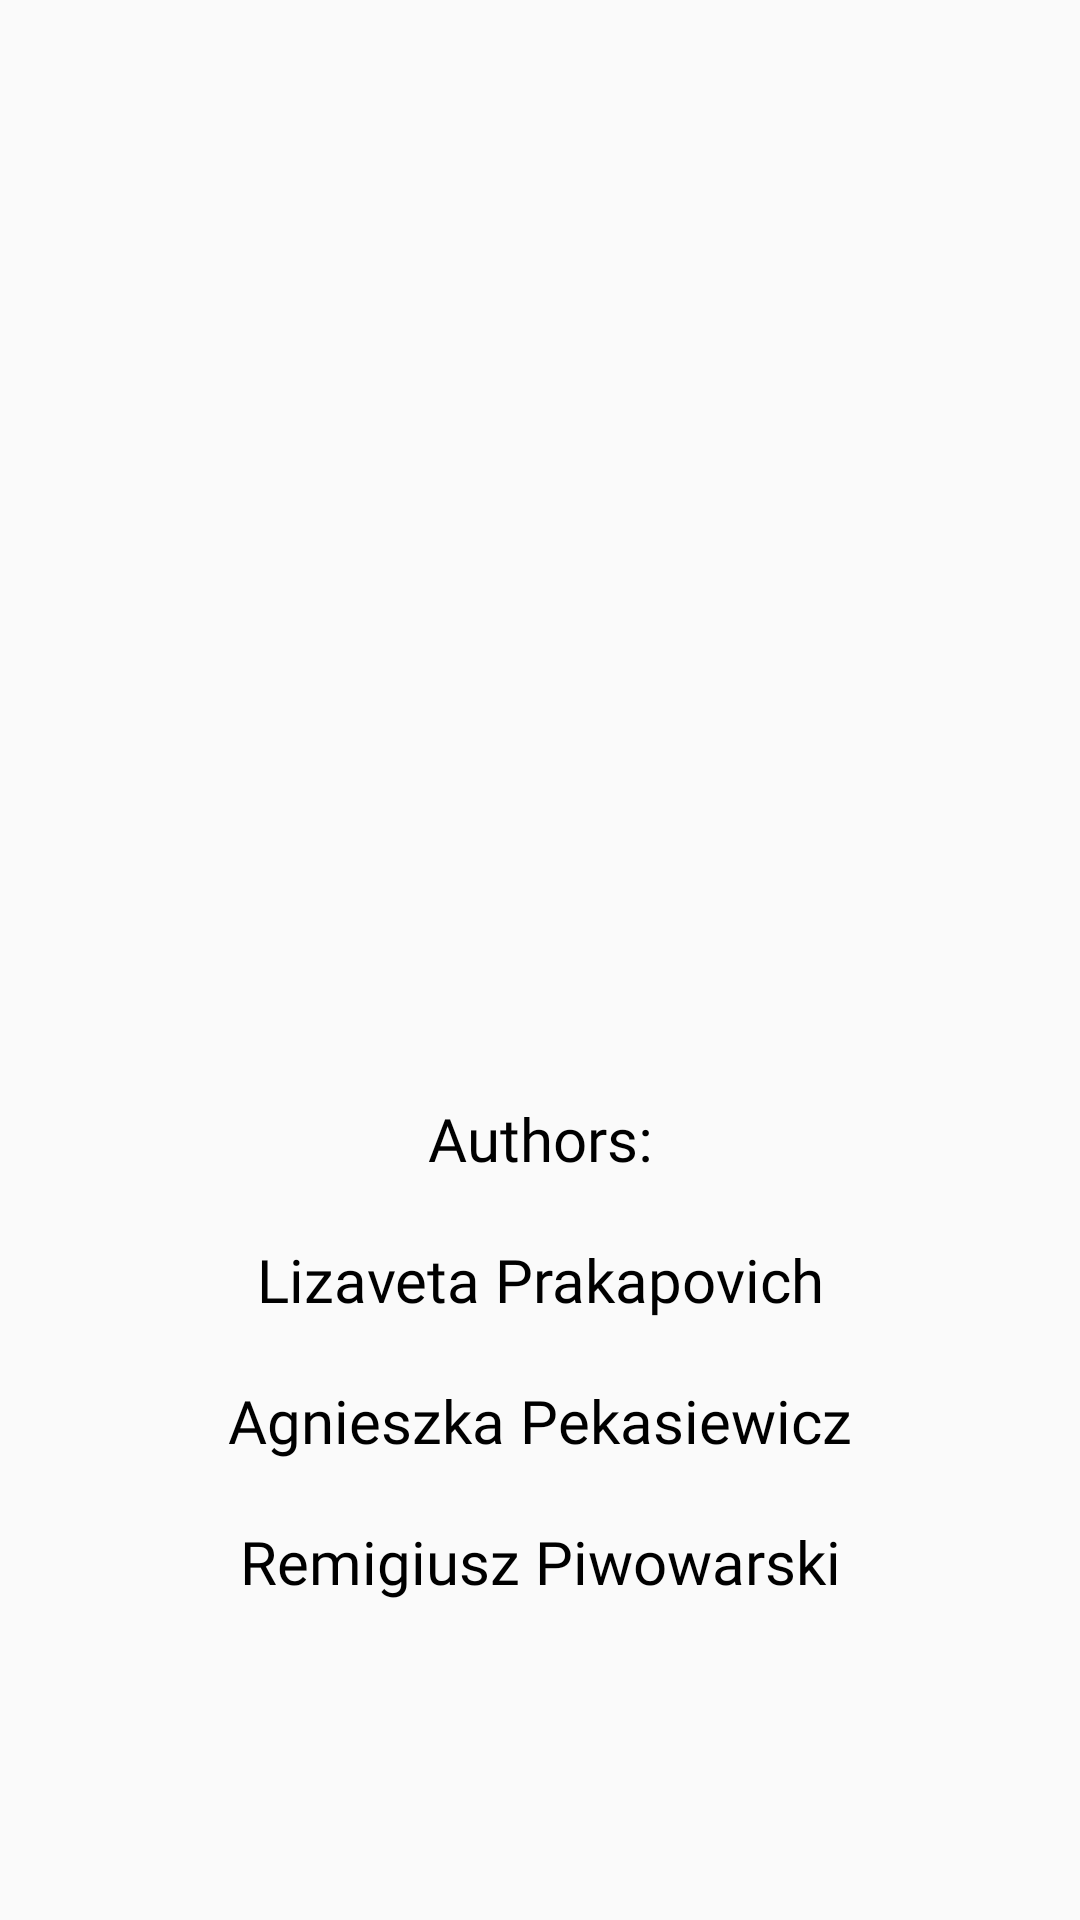

Produce the Android XML layout that renders to this screen, including the resource entries it uses.
<!-- AndroidManifest.xml: application theme AppTheme -->
<!-- res/layout/activity_splash_screen.xml -->
<?xml version="1.0" encoding="utf-8"?>
<androidx.constraintlayout.widget.ConstraintLayout xmlns:android="http://schemas.android.com/apk/res/android"
    xmlns:app="http://schemas.android.com/apk/res-auto"
    xmlns:tools="http://schemas.android.com/tools"
    android:layout_width="match_parent"
    android:layout_height="match_parent"
    tools:context=".view.SplashScreen">

    <androidx.constraintlayout.widget.ConstraintLayout
        android:layout_width="wrap_content"
        android:layout_height="wrap_content"
        android:layout_marginTop="20dp"
        app:layout_constraintEnd_toEndOf="parent"
        app:layout_constraintStart_toStartOf="parent"
        app:layout_constraintTop_toBottomOf="@+id/imageView">

        <TextView
            android:id="@+id/textView4"
            android:layout_width="wrap_content"
            android:layout_height="wrap_content"
            android:fontFamily="@font/varela_round"
            android:text="Authors:"
            android:textColor="@color/justText"
            android:textSize="20sp"
            app:layout_constraintEnd_toEndOf="parent"
            app:layout_constraintStart_toStartOf="parent"
            app:layout_constraintTop_toTopOf="parent" />

        <TextView
            android:id="@+id/textView5"
            android:layout_width="wrap_content"
            android:layout_height="wrap_content"
            android:layout_marginTop="20dp"
            android:fontFamily="@font/varela_round"
            android:text="Remigiusz Piwowarski"
            android:textColor="@color/justText"
            android:textSize="20sp"
            app:layout_constraintEnd_toEndOf="parent"
            app:layout_constraintStart_toStartOf="parent"
            app:layout_constraintTop_toBottomOf="@+id/textView" />

        <TextView
            android:id="@+id/textView"
            android:layout_width="wrap_content"
            android:layout_height="wrap_content"
            android:layout_marginTop="20dp"
            android:fontFamily="@font/varela_round"
            android:text="Agnieszka Pekasiewicz"
            android:textColor="@color/justText"
            android:textSize="20sp"
            app:layout_constraintEnd_toEndOf="parent"
            app:layout_constraintStart_toStartOf="parent"
            app:layout_constraintTop_toBottomOf="@+id/textView6" />

        <TextView
            android:id="@+id/textView6"
            android:layout_width="wrap_content"
            android:layout_height="wrap_content"
            android:layout_marginTop="20dp"
            android:fontFamily="@font/varela_round"
            android:text="Lizaveta Prakapovich"
            android:textColor="@color/justText"
            android:textSize="20sp"
            app:layout_constraintEnd_toEndOf="parent"
            app:layout_constraintStart_toStartOf="parent"
            app:layout_constraintTop_toBottomOf="@+id/textView4" />
    </androidx.constraintlayout.widget.ConstraintLayout>

    <ImageView
        android:id="@+id/imageView"
        android:layout_width="286dp"
        android:layout_height="316dp"
        android:layout_marginTop="30dp"
        app:layout_constraintTop_toTopOf="parent"
        app:srcCompat="@drawable/logoapp"
        tools:layout_editor_absoluteX="70dp" />

</androidx.constraintlayout.widget.ConstraintLayout>
<!-- resources referenced by this layout -->
<resources>
  <color name="justText">#000000</color>
  <!-- drawable logoapp: png bitmap (drawable, 415336 bytes) -->
  <style name="AppTheme" parent="Theme.AppCompat.Light.DarkActionBar">
          <item name="colorPrimary">@color/colorPrimary</item>
          <item name="colorPrimaryDark">@color/colorPrimaryDark</item>
          <item name="colorAccent">@color/colorAccent</item>
      </style>
  <color name="colorPrimary">#6200EE</color>
  <color name="colorPrimaryDark">#3700B3</color>
  <color name="colorAccent">#03DAC5</color>
</resources>
